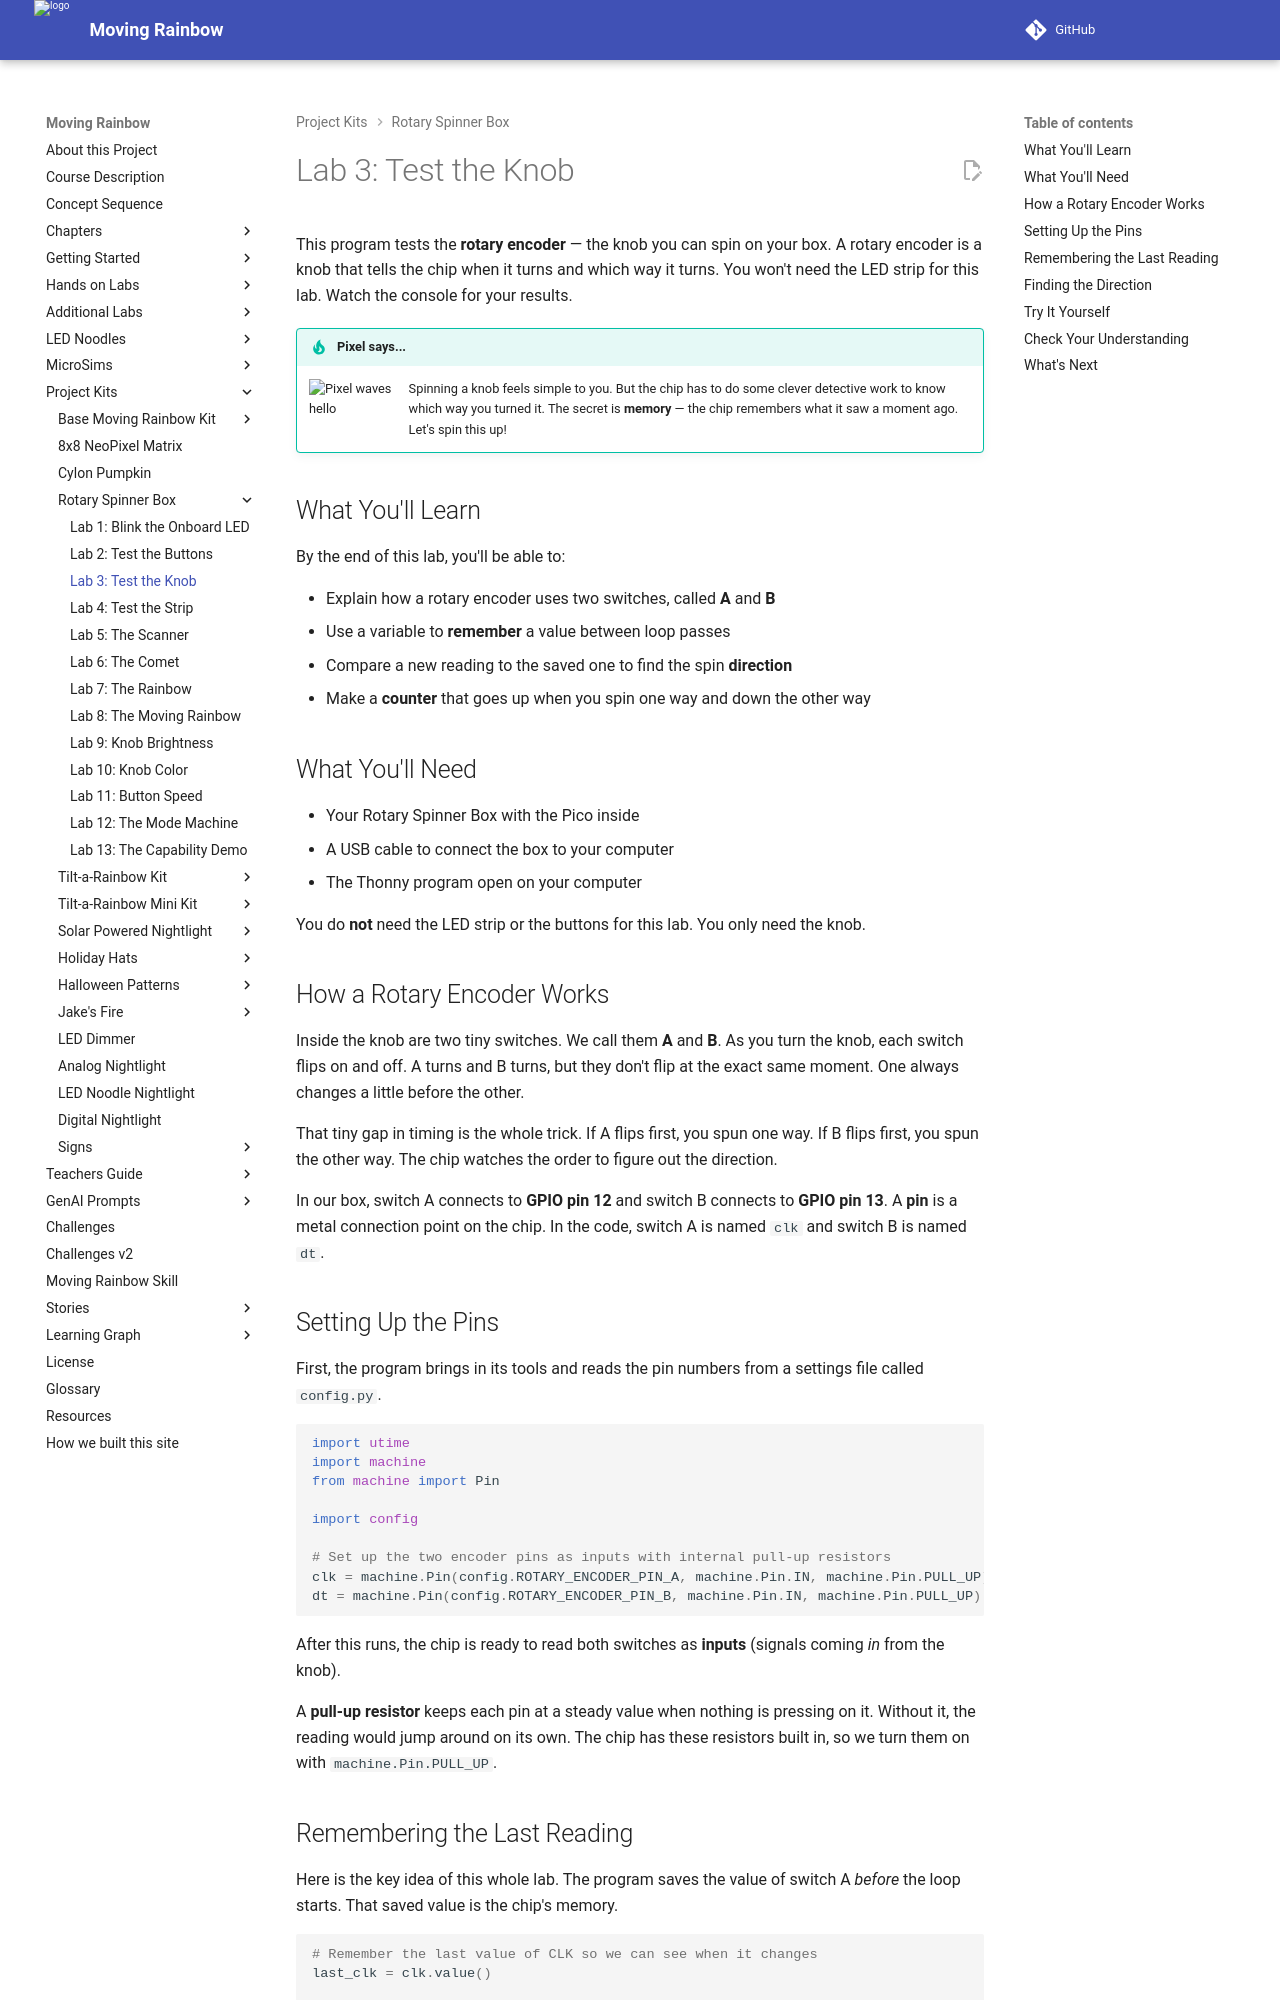

repository: dmccreary/moving-rainbow · page: kits/rotary-spinner-box/03-rotary-test/index.html · generator: mkdocs

# Lab 3: Test the Knob

This program tests the **rotary encoder** — the knob you can spin on your box.
A rotary encoder is a knob that tells the chip when it turns and which way it
turns. You won't need the LED strip for this lab. Watch the console for your
results.

!!! tip "Pixel says..."
    <img src="../../../img/mascot/welcome.png" class="mascot-admonition-img" alt="Pixel waves hello">
    Spinning a knob feels simple to you. But the chip has to do some clever
    detective work to know which way you turned it. The secret is **memory** —
    the chip remembers what it saw a moment ago. Let's spin this up!

## What You'll Learn

By the end of this lab, you'll be able to:

- Explain how a rotary encoder uses two switches, called **A** and **B**
- Use a variable to **remember** a value between loop passes
- Compare a new reading to the saved one to find the spin **direction**
- Make a **counter** that goes up when you spin one way and down the other way

## What You'll Need

- Your Rotary Spinner Box with the Pico inside
- A USB cable to connect the box to your computer
- The Thonny program open on your computer

You do **not** need the LED strip or the buttons for this lab. You only need the
knob.

## How a Rotary Encoder Works

Inside the knob are two tiny switches. We call them **A** and **B**. As you
turn the knob, each switch flips on and off. A turns and B turns, but they don't
flip at the exact same moment. One always changes a little before the other.

That tiny gap in timing is the whole trick. If A flips first, you spun one way.
If B flips first, you spun the other way. The chip watches the order to figure
out the direction.

In our box, switch A connects to **GPIO pin 12** and switch B connects to
**GPIO pin 13**. A **pin** is a metal connection point on the chip. In the code,
switch A is named `clk` and switch B is named `dt`.

## Setting Up the Pins

First, the program brings in its tools and reads the pin numbers from a settings
file called `config.py`.

```python
import utime
import machine
from machine import Pin

import config

# Set up the two encoder pins as inputs with internal pull-up resistors
clk = machine.Pin(config.ROTARY_ENCODER_PIN_A, machine.Pin.IN, machine.Pin.PULL_UP)
dt = machine.Pin(config.ROTARY_ENCODER_PIN_B, machine.Pin.IN, machine.Pin.PULL_UP)
```

After this runs, the chip is ready to read both switches as **inputs** (signals
coming *in* from the knob).

A **pull-up resistor** keeps each pin at a steady value when nothing is pressing
on it. Without it, the reading would jump around on its own. The chip has these
resistors built in, so we turn them on with `machine.Pin.PULL_UP`.
